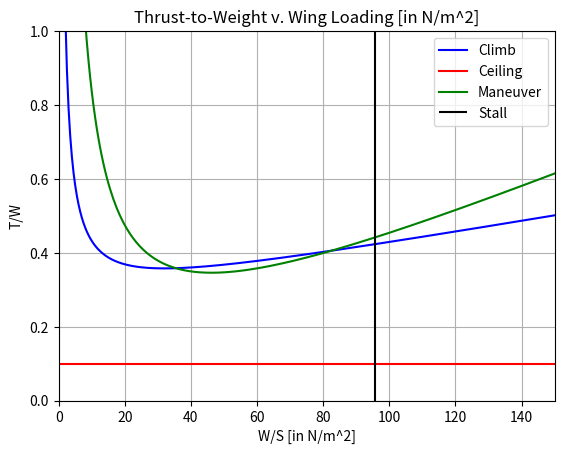

This chart was generated by the following Python code:
### MAE155B Sizing and Scoring Analysis

## Importing Libraries
import os
import math
import matplotlib.pyplot as plt
import numpy as np
import pandas as pd

## Clearing terminal
os.system('cls')

## Defining Parameters
# Atmospheric Parameters
g = 9.81 # gravitational acceleration [in m/s^2]
P = 101280 # atmospheric pressure [in Pa]
temp = 286; # atmospheric temperature [in K]
R = 287 # gas constant
mu = 1.8*10**-5 # dynamic viscosity
rho = P/(R*temp) # atmospheric density [in kg/m^3]

# Propulsion Parameters
motor = "Cobra C-2217/16 Brushless Motor"
prop = "APC 11x4.7-SF"
T = 0.879*9.81 # motor/prop configuration max thrust [in N]

# Sizing Parameters
W_S = 9.76*9.81 # assumed wing loading [in N/m^2]
T_W = 0.8 # assumed thrust-to-weight ratio
AR = 6 # assumed aspect ratio
B = 1 # empty weight bonus
p_weight = 0.037*9.81 # individual payload weight [in N/syringe]
Wp = p_weight*np.arange(0,50,1) # payload weight (ranging from 0 to 100 units of payload) [in N]
Wp_W0 = 0.4 # assuemd payload-gross weight fraction
L_b = 1/1.5 # length-to-width ratio (length-to-wingspan)

# Aerodynamic Parameters
CL_max = 1 # assumed max lift coefficient
CL_cruise = 0.5 # assumed cruise lift coefficient
Cd0 = 0.04 # assumed zero AoA drag coefficient
e = 1.78*(1-(0.045*AR**0.68))-0.64 # oswald efficiency factor
n = 3.5 # max load factor (used for maneuver calculation)

## Preliminary Analysis
# Stall
V_stall = math.sqrt(2*W_S/(rho*CL_max)) # Stall Velocity

# Climb
gamma = 15 # assumed climb angle [in degrees]
V_climb = 8 # climb velocity
G = math.sin(math.radians(gamma)) # climb gradient
q_climb = 0.5*rho*V_climb**2 # climb dynamic pressure

# Cruise
V_cruise = 18 # assumed cruise velocity
q_cruise = 0.5*rho*V_cruise**2 # cruise dynamic pressure

# Ceiling
D_L_min = 2*math.sqrt(Cd0/(math.pi*e*AR)) # minimum drag-lift ratio

## Sizing Plot
# Sizing Equations
W_S_plot = np.linspace(0,500,1000)
T_W_climb = (G+(W_S_plot/(math.pi*e*AR*q_climb))+(Cd0*q_climb/W_S_plot)) # climb equation
T_W_ceil = (0*W_S_plot)+D_L_min # ceiling equation
T_W_man = (Cd0*q_cruise/W_S_plot) + ((n**2)*W_S_plot/(math.pi*e*AR*q_cruise)) # maneuver equation

# Plotting Functions
plt.plot(W_S_plot, T_W_climb, label="Climb", color="blue") # plots climb equation
plt.plot(W_S_plot, T_W_ceil, label="Ceiling", color="red") # plots ceiling equation
plt.plot(W_S_plot, T_W_man, label="Maneuver", color="green") # plots maneuver equation
plt.vlines(W_S, 0, 1, label="Stall", color="black") # plots stall wing loading
plt.xlim(0, 150) # adjusts x axis
plt.ylim(0, 1) # adjusts y axis
plt.grid() # adds grid to plot
plt.xlabel("W/S [in N/m^2]") # labels x axis
plt.ylabel("T/W") # labels y axis
plt.title("Thrust-to-Weight v. Wing Loading [in N/m^2]") # titles the plot
plt.legend() # displays the legend
plt.show() # produces figure

## Flight Score Calculation
W_S_new = 82.4756 # wing loading from sizing plot
T_W_new = 0.405472 # thrust-to-weight ratio from sizing plot
W0_frac = Wp*(1/Wp_W0) # gross weight based on payload-gross weight fraction [in N]
W0_T = T*(1/T_W_new) # gross weight based on max thrust from motor-prop config. [in N]
W0_temp = np.where(W0_frac < W0_T)[0] # finds array positions for gross weight values from weight fraction less than gross weight based on T/W
W0 = W0_frac[np.max(W0_temp)] # gross weight [in N]
Wp = W0*Wp_W0 # payload weight [in N]
p = Wp/p_weight # units of payload [in syringes]
S = W0*(1/W_S_new) # wing area [in m^2]
b = math.sqrt(AR*S) # wing span [in m]
c = S/b # wing chord [in m]
D = math.sqrt(AR*W0/W_S_new)*(1+L_b) # sum of aircraft planform dimensions [in m]
FS = 20*Wp + Wp_W0 - D**4 + 20*B # flight score function
print(FS)